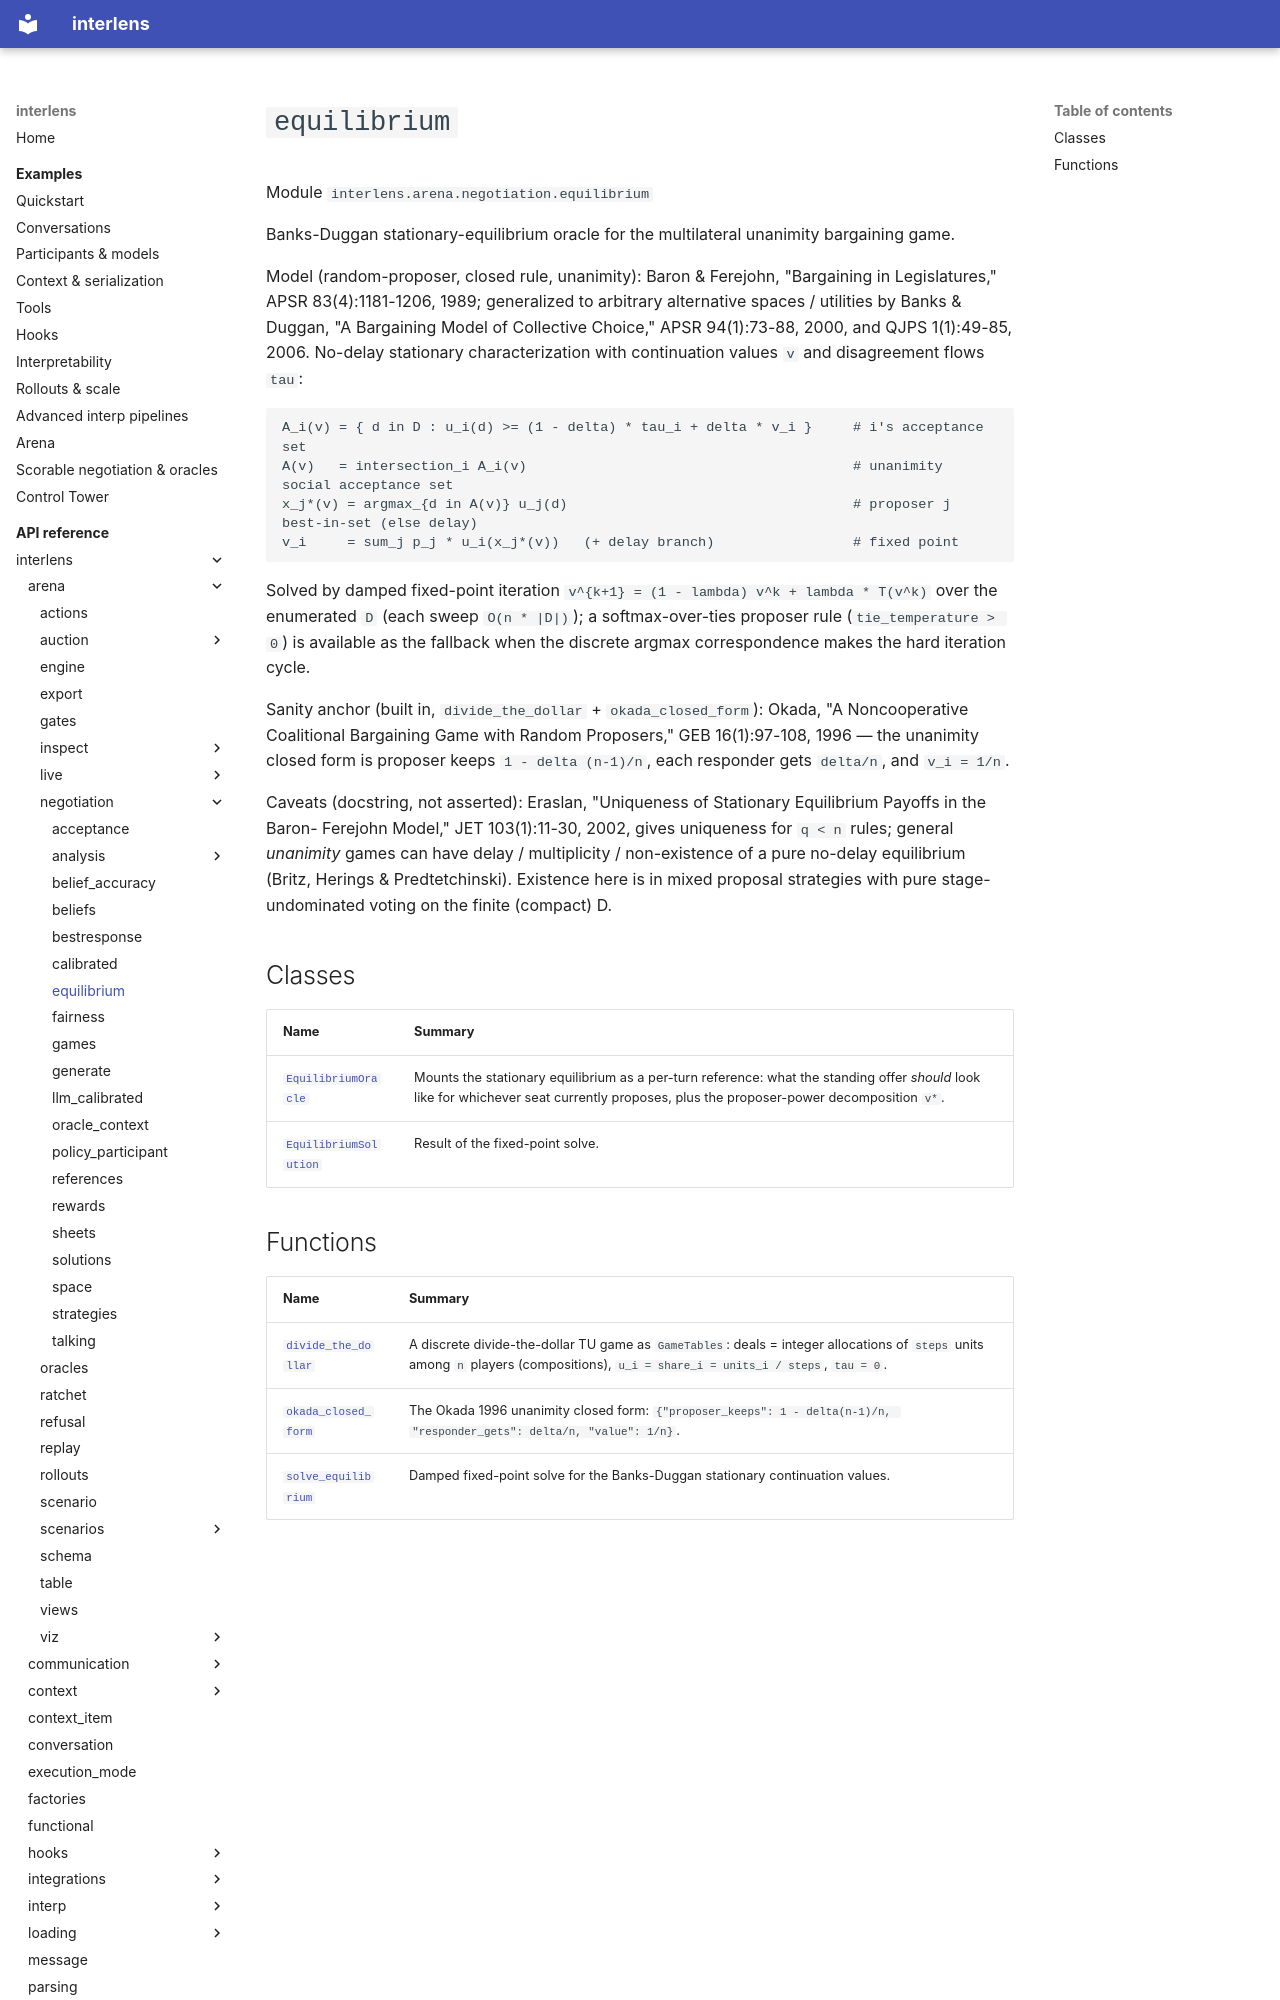

repository: Sid-MB/interlens · page: reference/interlens/arena/negotiation/equilibrium/index.html · generator: mkdocs

# `equilibrium`

Module `interlens.arena.negotiation.equilibrium`

Banks-Duggan stationary-equilibrium oracle for the multilateral unanimity bargaining game.

Model (random-proposer, closed rule, unanimity): Baron & Ferejohn, "Bargaining in Legislatures," APSR
83(4):1181-1206, 1989; generalized to arbitrary alternative spaces / utilities by Banks & Duggan, "A
Bargaining Model of Collective Choice," APSR 94(1):73-88, 2000, and QJPS 1(1):49-85, 2006. No-delay
stationary characterization with continuation values `v` and disagreement flows `tau`:

    A_i(v) = { d in D : u_i(d) >= (1 - delta) * tau_i + delta * v_i }     # i's acceptance set
    A(v)   = intersection_i A_i(v)                                        # unanimity social acceptance set
    x_j*(v) = argmax_{d in A(v)} u_j(d)                                   # proposer j best-in-set (else delay)
    v_i     = sum_j p_j * u_i(x_j*(v))   (+ delay branch)                 # fixed point

Solved by damped fixed-point iteration `v^{k+1} = (1 - lambda) v^k + lambda * T(v^k)` over the enumerated
`D` (each sweep `O(n * |D|)`); a softmax-over-ties proposer rule (`tie_temperature > 0`) is available as
the fallback when the discrete argmax correspondence makes the hard iteration cycle.

Sanity anchor (built in, `divide_the_dollar` + `okada_closed_form`): Okada, "A Noncooperative Coalitional
Bargaining Game with Random Proposers," GEB 16(1):97-108, 1996 — the unanimity closed form is proposer keeps
`1 - delta (n-1)/n`, each responder gets `delta/n`, and `v_i = 1/n`.

Caveats (docstring, not asserted): Eraslan, "Uniqueness of Stationary Equilibrium Payoffs in the Baron-
Ferejohn Model," JET 103(1):11-30, 2002, gives uniqueness for `q < n` rules; general *unanimity* games can
have delay / multiplicity / non-existence of a pure no-delay equilibrium (Britz, Herings & Predtetchinski).
Existence here is in mixed proposal strategies with pure stage-undominated voting on the finite (compact) D.

## Classes

| Name | Summary |
|---|---|
| [`EquilibriumOracle`](EquilibriumOracle.md) | Mounts the stationary equilibrium as a per-turn reference: what the standing offer *should* look like for whichever seat currently proposes, plus the proposer-power decomposition `v*`. |
| [`EquilibriumSolution`](EquilibriumSolution.md) | Result of the fixed-point solve. |
